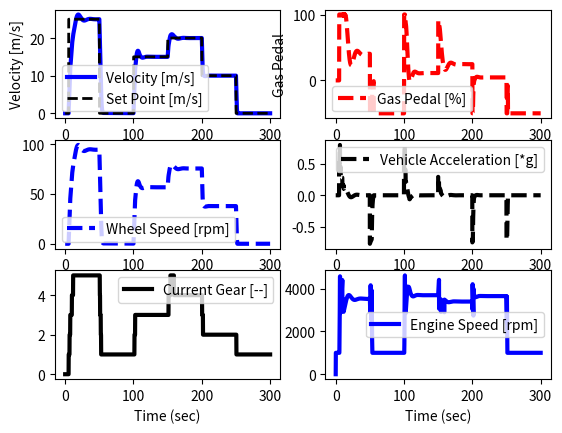

Write Python code to recreate this figure.
import numpy as np
import matplotlib.pyplot as plt
from scipy.integrate import odeint

#Simulation time step definition
tf        = 300                 #final time for simulation
nsteps    = 3001                 #number of time steps
delta_t   = tf / (nsteps - 1)   #length of each time step
ts        = np.linspace(0,tf,nsteps)

#Vehicle data
m     = 300                #mass in Kg
load  = 60.0               #total passenger weight in kg
rho   = 1.19               #air density in kg/m^3
A     = 0.7                #area in m^2
Cd    = 0.5                #coefficient of drag dimensionless
Fp    = 30                 #engine power plant force
Fb    = 50                 #brake power plant force
Crr   = 0.005              #rolling resistance factor
wh_rd = 0.265              #dynamic rolling radius in m
Igb_i = 0.2                #gearbox input inertias
Igb_o = 0.2                #gearbox output inertias
Fdr   = 4.71               #final drive ratio
Fef   = 0.9604             #final drive ratio efficiency
wh_inr= 0.4                #wheel inertia rear
wh_inf= 0.35               #wheel inertia front
mdamp = 0.35
vdamp = 0.15
gb    = np.array([1.0,3.65,2.15,1.45,1.0,0.83])
ge    = np.array([0.0,0.95,0.95,0.95,0.95,0.95])
ws    = 0.0

#engine data
eng_i   = 0.1
eng_spd = np.array([1000, 2000, 3000, 4000, 5000, 6000, 7000, 8000, 9000])
eng_trq = np.array([31.93184024, 43.84989124, 52.39157764, 58.77201955, 60.621201, 60.99103728, 59.97387807, 56.73770113, 50.7270955])
eng_brk = np.array([0, -1.619401501, -2.80112692, -3.588943867, -4.245457989, -4.639366462, -5.033274935, -5.252112976, -5.3834158])

#variables assign
vs        = np.zeros(nsteps)   #variable for actual vehicle speed
acc       = np.zeros(nsteps)
wh_sp     = np.zeros(nsteps)
wh_spt    = np.zeros(nsteps)
gb_op     = np.zeros(nsteps)
gb_opt    = np.zeros(nsteps)
gb_ip     = np.zeros(nsteps)
gb_ipt    = np.zeros(nsteps)
gb_rat    = np.zeros(nsteps)
gb_eff    = np.zeros(nsteps)
eng_sp    = np.zeros(nsteps)
eng_tq    = np.zeros(nsteps)
eng_re    = np.zeros(nsteps)
es        = np.zeros(nsteps)
ies       = np.zeros(nsteps)
sp_store  = np.zeros(nsteps)
act_ped   = np.zeros(nsteps)
test      = np.zeros(nsteps)
v0        = 0.0                #variable for initial velocity
eng_wmin  = 1000
eng_wmax  = 9000
eng_w     = eng_wmin
eng_t     = 0
vgear     = 0.0

#Drive cycle data
grade = 0                  #road grade factor

#vehicle plant model
def roadload(ws,t,whl_t,u):
    Iw    = ((m + load)*wh_rd**2) + wh_inf + wh_inr
    if u >= 0:
        dw_dt = 1/Iw * (whl_t - 0.5*rho*Cd*A*wh_rd**3*ws**2 - wh_rd*Crr*(m+load)*np.cos(grade)*ws - wh_rd*(m+load)*9.81*np.sin(grade))
    else:
        if v0 > 0.1:
            dw_dt = 1/Iw * (Fb*u*wh_rd - 0.5*rho*Cd*A*wh_rd**3*ws**2 - wh_rd*Crr*(m+load)*np.cos(grade)*ws - wh_rd*(m+load)*9.81*np.sin(grade))
        else:
            dw_dt = 1/Iw * (Fb*0*wh_rd - 0.5*rho*Cd*A*wh_rd**3*ws**2 - wh_rd*Crr*(m+load)*np.cos(grade)*ws - wh_rd*(m+load)*9.81*np.sin(grade))
    return dw_dt

#gear shift plant model & efficiency
def g_box(vgear):
    gvar = 0
    evar = 0
    if u > 0 or u < 0:
        gvar = 1
        evar = ge[gvar]
    else:
        gvar = 0
        evar = ge[gvar]
        
    if vgear > 0.2 and vgear <= 7.15111:
        gvar = 1
        evar = ge[gvar]

    elif vgear > 7.15111 and vgear <= 11.1736:
        gvar = 2
        evar = ge[gvar]

    elif vgear > 11.1736 and vgear <= 17.8778:
        gvar = 3
        evar = ge[gvar]

    elif vgear > 17.8778 and vgear <= 20.5594:
        gvar = 4
        evar = ge[gvar]

    elif vgear > 20.5594:
        gvar = 5
        evar = ge[gvar]

    return gvar, evar  

#engine wide open throttle torque table
def eng_wot(eng_w):

    if eng_w < 1000:
        eng_w = 1000
    if eng_w > 9000:
        eng_w = 9000
        
    for e in range (np.size(eng_spd)):
        esvar = eng_w - eng_spd[e]
        if esvar <= 1000:
            break
    if u > 0:
        etvar = eng_trq[e] + (eng_w - eng_spd[e]) * ((eng_trq[e] - eng_trq[e+1]) / (eng_spd[e] - eng_spd[e+1]))
    if u <= 0:
        etvar = eng_brk[e] + (eng_w - eng_spd[e]) * ((eng_brk[e] - eng_brk[e+1]) / (eng_spd[e] - eng_spd[e+1]))
    return etvar

def eng_dyn(eng_sp, t):        
    dw_dt = (vart / eng_i) + (Fc * wh_rd * Fef * Fdr * gear)
    return dw_dt

#Advanced cyber driver
step      = np.zeros(nsteps)   #assigning array for pedal position
#step[11:] = 75.0               #75% @ timestep 11
#step[40:] = -50                #-50% @ timestep 40 to simulate braking
ubias     = 0.0
kc        = 15.0
tauI      = 09.0
sum_int   = 0
sp        = 0
gear      = 1

#Simulation 
for i in range(nsteps - 1):
    if i == 5/delta_t:
        sp = 25
    if i == 50/delta_t:
        sp = 0
    if i == 100/delta_t:
        sp = 15
    if i == 150/delta_t:
        sp = 20
    if i == 200/delta_t:
        sp = 10
    if i == 250/delta_t:
        sp = 0
    sp_store[i+1] = sp
    error = sp - v0
    es[i+1] = error
    sum_int = sum_int + error * delta_t
    u = ubias + kc*error + tauI * sum_int
    ies[i+1] = sum_int
    step[i+1] = u

    if u >= 100.0:
        u = 100.0
        sum_int = sum_int - error * delta_t
    if u <= -50:
        u = -50
        sum_int = sum_int - error * delta_t

    if v0 < 0.1 and u < 0:
        act_ped[i+1] = -50
    else:
        act_ped[i+1] = u

    if u > 0:
        eng_tq[i+1]= eng_wot(eng_w) * act_ped[i+1]/100
    if u <= 0:
        eng_tq[i+1]= eng_wot(eng_w)

    gb_rat[i+1], gb_eff[i+1] = g_box(vgear)
    gear       = gb[int(gb_rat[i+1])]
    gb_ipt[i+1]  = eng_tq[i+1] #- Igb_i * (gb_ip[i] - gb_ip[i-1])/delta_t + vdamp * gb_ip[i] ** 2 + mdamp * gb_ip[i]
    gb_opt[i+1]  = gb_ipt[i+1] * gear * gb_eff[i+1] - Igb_o * (gb_op[i] - gb_op[i-1])/delta_t
    wh_spt[i+1]  = gb_opt[i+1] * Fdr * Fef - (wh_inf + wh_inr) * (wh_sp[i] - wh_sp[i-1])/delta_t
    whl_t      = wh_spt[i+1]
    wh_spd     = odeint(roadload, ws, [0,delta_t], args=(whl_t,u))
    ws         = wh_spd[-1]
    wh_sp[i+1]   = ws
    gb_op[i+1]   = wh_sp[i+1] * Fdr
    gb_ip[i+1]   = gb_op[i+1] * gear
    eng_sp[i+1]  = gb_ip[i+1] * 60 / (2 * np.pi)
    if eng_sp[i+1] < eng_wmin:
        eng_sp[i+1] = eng_wmin
    if eng_sp[i+1] > eng_wmax:
        eng_sp[i+1] = eng_wmax
    eng_w      = eng_sp[i+1]
    vs[i+1]    = wh_sp[i+1] * wh_rd
    v0         = vs[i+1]
    vgear      = vs[i+1]
    acc[i] = (vs[i+1] - vs[i]) / (delta_t * 9.81)
   
 
print(f'Top speed in kmph:{max(vs)*3.6: .2f}')

plt.figure()
ax1 = plt.subplot(3,2,1)
plt.plot(ts,vs,'b-',linewidth=3)
plt.plot(ts,sp_store,'k--',linewidth=2)
plt.ylabel('Velocity [m/s]')
plt.legend(['Velocity [m/s]','Set Point [m/s]'],loc = 'best')

plt.subplot(3,2,2, sharex = ax1)
plt.plot(ts,act_ped,'r--',linewidth=3)
plt.ylabel('Gas Pedal')
plt.legend(['Gas Pedal [%]'], loc = 'best')
plt.xlabel('Time (sec)')
    
plt.subplot(3,2,3, sharex = ax1)
plt.plot(ts,wh_sp,'b--',linewidth=3)
plt.legend(['Wheel Speed [rpm]'], loc = 'best')
plt.xlabel('Time (sec)')

plt.subplot(3,2,4, sharex = ax1)
plt.plot(ts,acc,'k--',linewidth=3)
plt.legend(['Vehicle Acceleration [*g]'], loc = 'best')
plt.xlabel('Time (sec)')

plt.subplot(3,2,5, sharex = ax1)
plt.plot(ts,gb_rat,'k-',linewidth=3)
plt.legend(['Current Gear [--]'], loc = 'best')
plt.xlabel('Time (sec)')

plt.subplot(3,2,6, sharex = ax1)
plt.plot(ts, eng_sp, 'b-',linewidth=3)
plt.legend(['Engine Speed [rpm]'], loc = 'best')
plt.xlabel('Time (sec)')
plt.draw()
plt.show()
